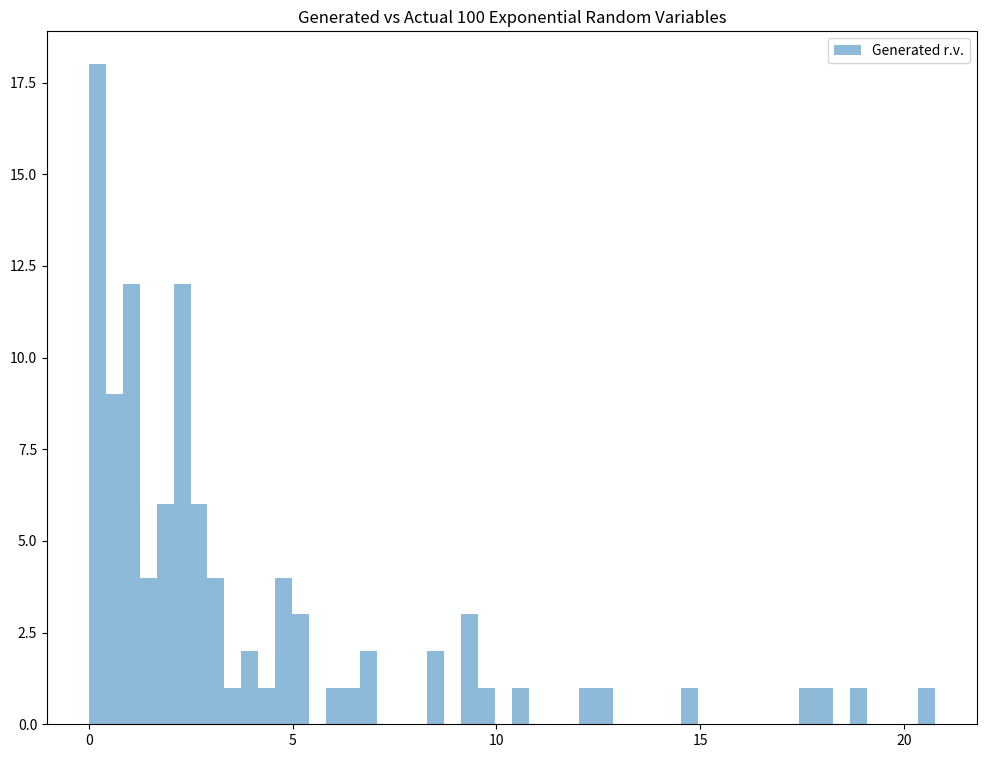
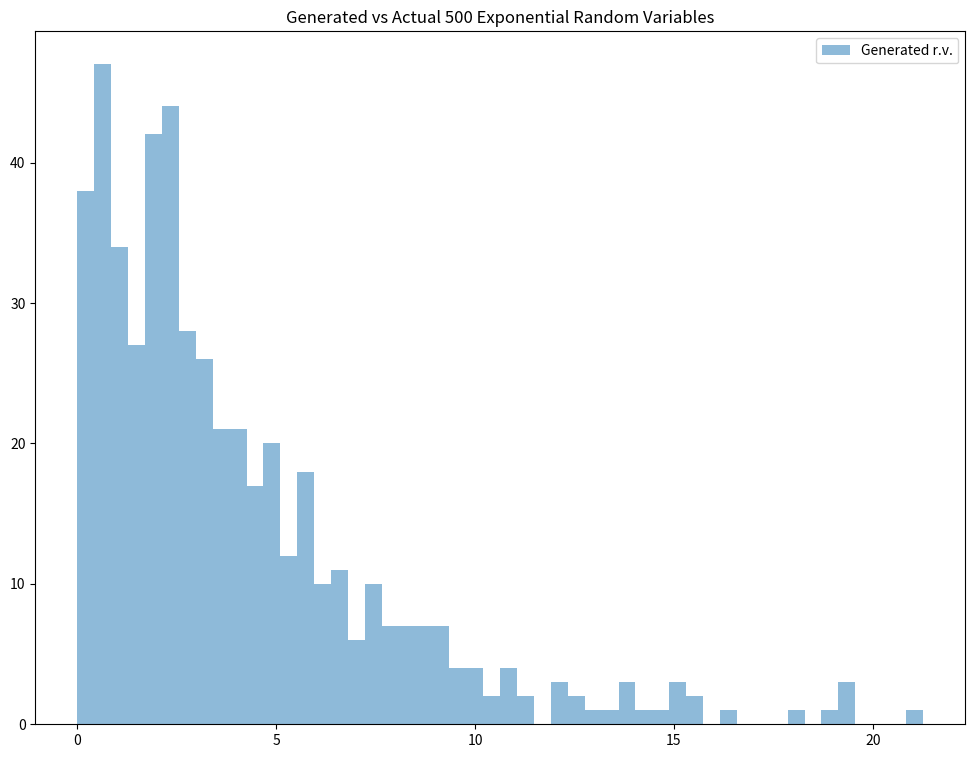
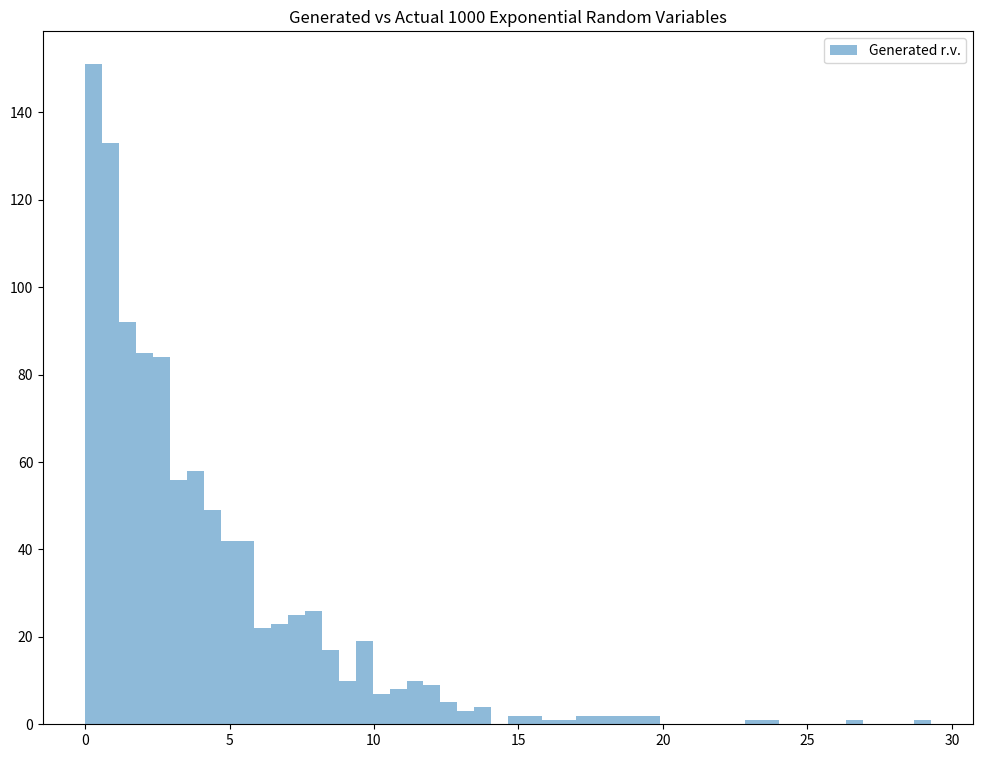

Source code (Python) for these figures, in order:
import numpy as np
from matplotlib import pyplot as plt


def exponential_inverse_trans(n=1, mean=1):
    U = np.random.rand(n)
    X = -mean * np.log(1 - U)
    actual = np.random.exponential(scale=mean, size=n)

    plt.figure(figsize=(12, 9))
    plt.hist(X, bins=50, alpha=0.5, label="Generated r.v.")
    plt.title("Generated vs Actual %i Exponential Random Variables" % n)
    plt.legend()
    plt.show()
    return X


cont_example1 = exponential_inverse_trans(n=100, mean=4)
cont_example2 = exponential_inverse_trans(n=500, mean=4)
cont_example3 = exponential_inverse_trans(n=1000, mean=4)